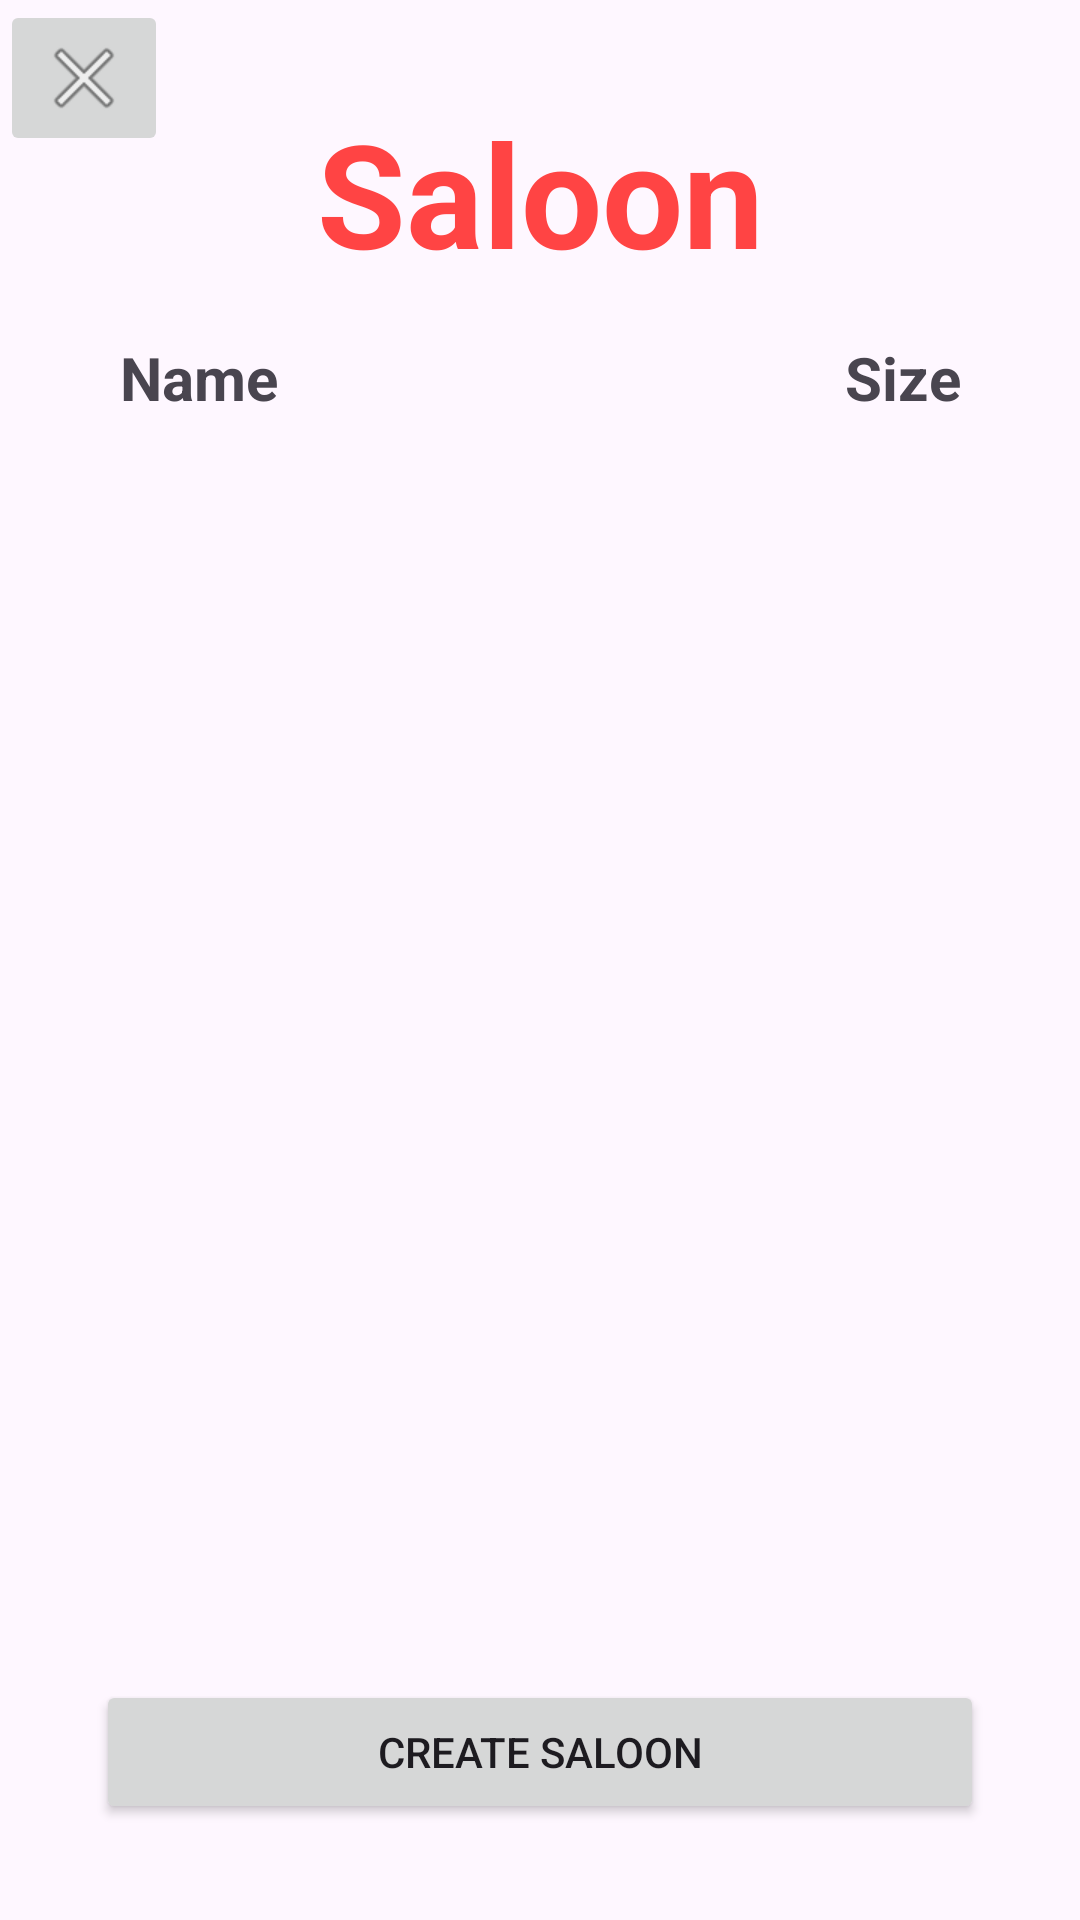

Reconstruct the res/layout file that produces this screen, plus the resources it refers to.
<!-- AndroidManifest.xml: application theme Theme.PROJET_MOBILE -->
<!-- res/layout/activity_saloon_choice.xml -->
<?xml version="1.0" encoding="utf-8"?>
<ScrollView xmlns:android="http://schemas.android.com/apk/res/android"
    xmlns:app="http://schemas.android.com/apk/res-auto"
    xmlns:tools="http://schemas.android.com/tools"
    android:layout_width="match_parent"
    android:layout_height="match_parent"
    android:fillViewport="true">

    <androidx.constraintlayout.widget.ConstraintLayout
        android:layout_width="match_parent"
        android:layout_height="wrap_content"
        tools:context=".SaloonChoiceActivity">

        <TextView
            android:id="@+id/titleSaloon"
            android:layout_width="wrap_content"
            android:layout_height="wrap_content"
            android:layout_marginStart="32dp"
            android:layout_marginTop="32dp"
            android:layout_marginEnd="32dp"
            android:text="Saloon"
            android:textAlignment="center"
            android:textColor="@android:color/holo_red_light"
            android:textSize="48sp"
            android:textStyle="bold"
            app:layout_constraintEnd_toEndOf="parent"
            app:layout_constraintStart_toStartOf="parent"
            app:layout_constraintTop_toTopOf="parent" />

        <androidx.constraintlayout.widget.ConstraintLayout
            android:id="@+id/constraintLayout"
            android:layout_width="0dp"
            android:layout_height="0dp"
            android:layout_marginStart="32dp"
            android:layout_marginTop="8dp"
            android:layout_marginEnd="32dp"
            android:layout_marginBottom="32dp"
            app:layout_constraintBottom_toTopOf="@+id/btnCreateSaloon"
            app:layout_constraintEnd_toEndOf="parent"
            app:layout_constraintHorizontal_bias="0.0"
            app:layout_constraintStart_toStartOf="parent"
            app:layout_constraintTop_toBottomOf="@+id/titleSaloon">

            <TextView
                android:id="@+id/textView3"
                android:layout_width="wrap_content"
                android:layout_height="wrap_content"
                android:layout_marginStart="8dp"
                android:layout_marginTop="8dp"
                android:text="Name"
                android:textAlignment="textStart"
                android:textSize="20sp"
                android:textStyle="bold"
                app:layout_constraintStart_toStartOf="parent"
                app:layout_constraintTop_toTopOf="parent" />

            <TextView
                android:id="@+id/textView4"
                android:layout_width="wrap_content"
                android:layout_height="wrap_content"
                android:layout_centerVertical="true"
                android:layout_marginEnd="8dp"
                android:text="Size"
                android:textAlignment="textEnd"
                android:textSize="20sp"
                android:textStyle="bold"
                app:layout_constraintBaseline_toBaselineOf="@+id/textView3"
                app:layout_constraintEnd_toEndOf="parent" />

            <ListView
                android:id="@+id/saloonListview"
                android:layout_width="0dp"
                android:layout_height="0dp"
                android:layout_marginTop="16dp"
                app:layout_constraintBottom_toBottomOf="parent"
                app:layout_constraintEnd_toEndOf="parent"
                app:layout_constraintStart_toStartOf="parent"
                app:layout_constraintTop_toBottomOf="@+id/textView3"
                android:nestedScrollingEnabled="true" />

        </androidx.constraintlayout.widget.ConstraintLayout>

        <ImageButton
            android:id="@+id/imageButton2"
            android:layout_width="wrap_content"
            android:layout_height="wrap_content"
            android:onClick="closeSaloonPage"
            app:layout_constraintStart_toStartOf="parent"
            app:layout_constraintTop_toTopOf="parent"
            app:srcCompat="@android:drawable/ic_menu_close_clear_cancel" />

        <Button
            android:id="@+id/btnCreateSaloon"
            android:layout_width="0dp"
            android:layout_height="wrap_content"
            android:layout_marginStart="32dp"
            android:layout_marginEnd="32dp"
            android:layout_marginBottom="32dp"
            android:onClick="sendToSaloonCreator"
            android:text="Create saloon"
            app:layout_constraintBottom_toBottomOf="parent"
            app:layout_constraintEnd_toEndOf="parent"
            app:layout_constraintStart_toStartOf="parent" />
    </androidx.constraintlayout.widget.ConstraintLayout>
</ScrollView>
<!-- resources referenced by this layout -->
<resources>
  <style name="Theme.PROJET_MOBILE" parent="Base.Theme.PROJET_MOBILE" />
  <style name="Base.Theme.PROJET_MOBILE" parent="Theme.Material3.DayNight.NoActionBar">
          
          
      </style>
</resources>
